Labelled photos from "picture", an image-classification folder in hk-railway/picturebook. The possible labels are: JR bus, JR ETC, JR EXP DC, JR EXP EC, JR ferry, JR local&etc PC, JR local diesel car, JR LOCAL EC1, JR LOCAL EC2, JR local hybrid car, JR LOCO, JR maglev, JR shinkansen, JR super express diesel car, JR super express electric car, JR superexp ec(jnr1), JR superexp ec(jnr2), JR super express passenger car.

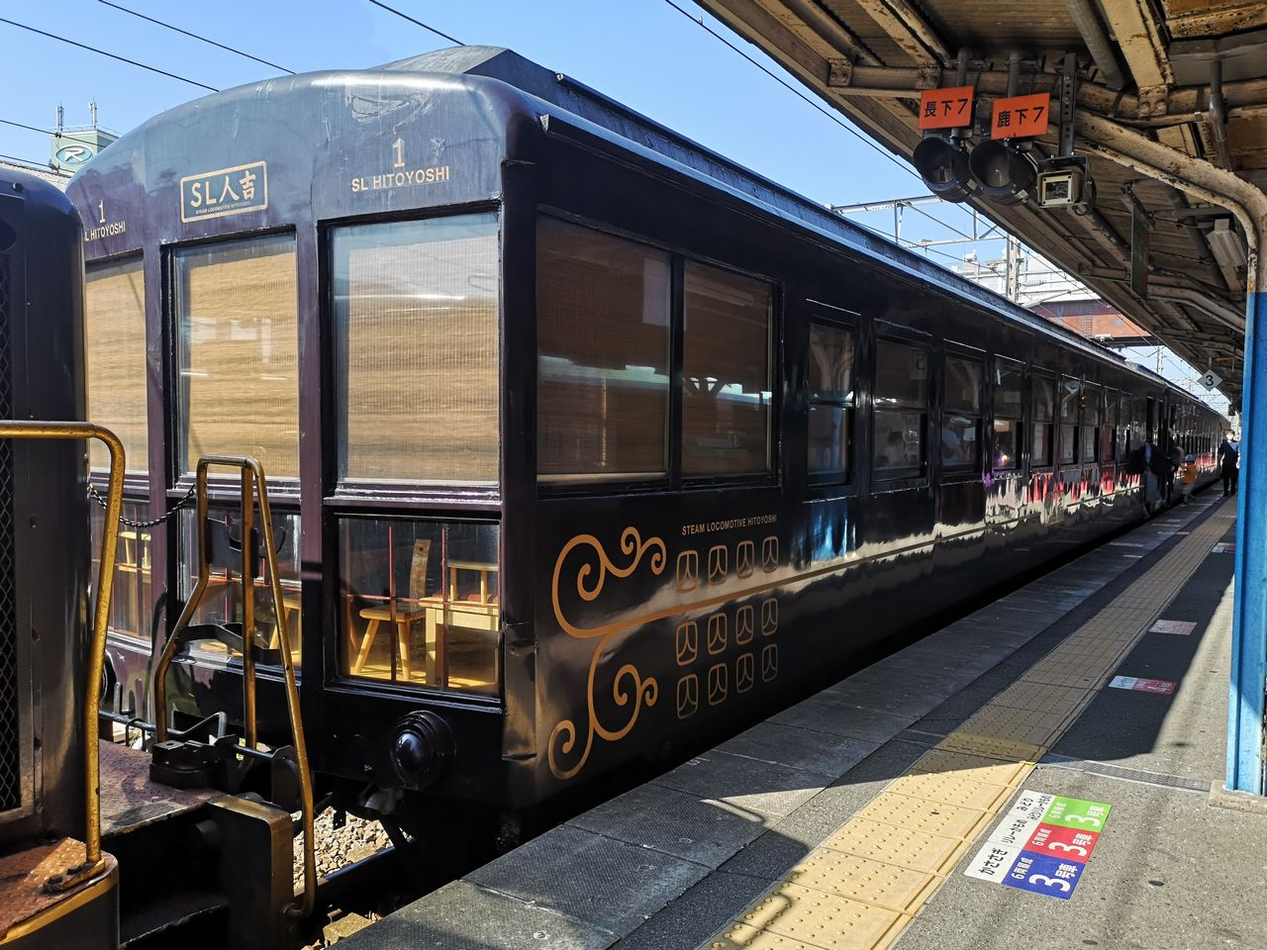
Label: JR local&etc PC

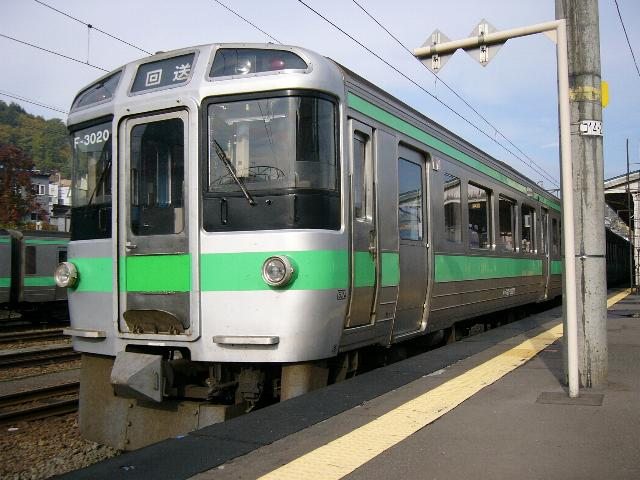
Label: JR LOCAL EC1

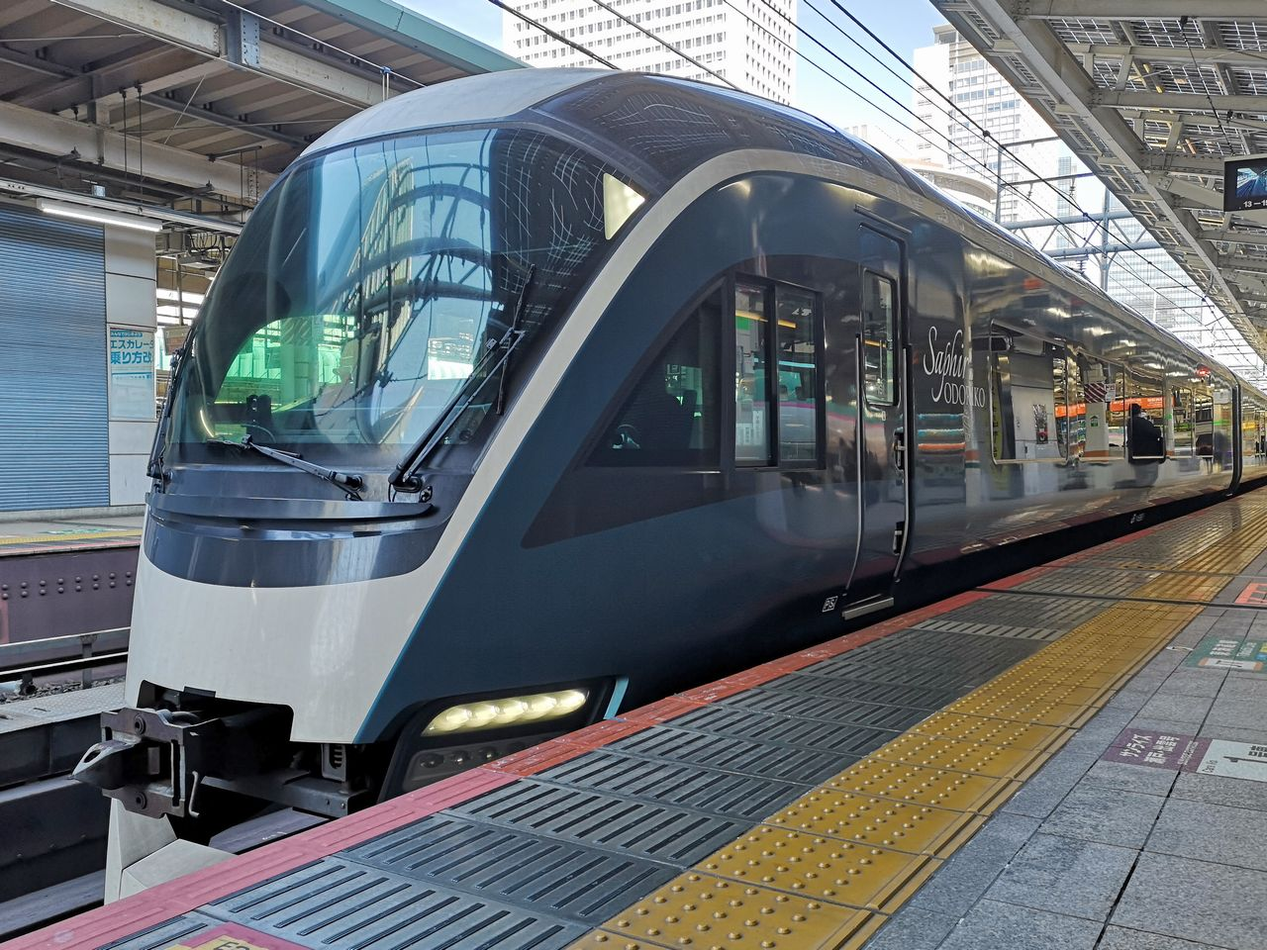
Label: JR super express electric car

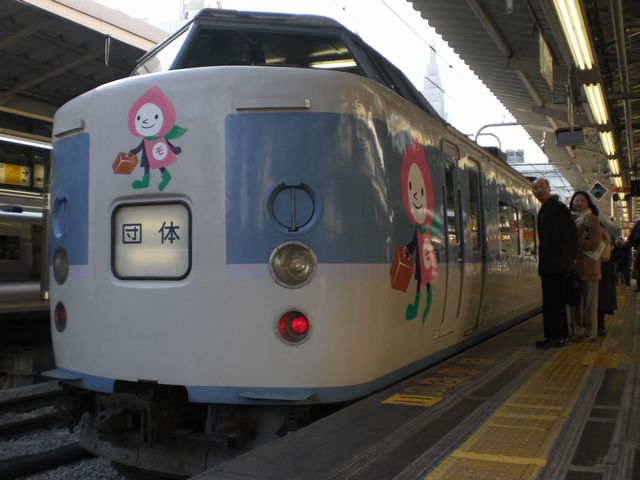
Label: JR superexp ec(jnr1)

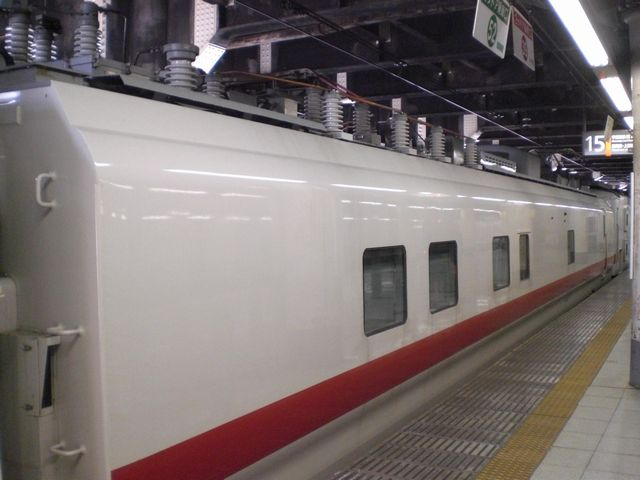
Label: JR ETC

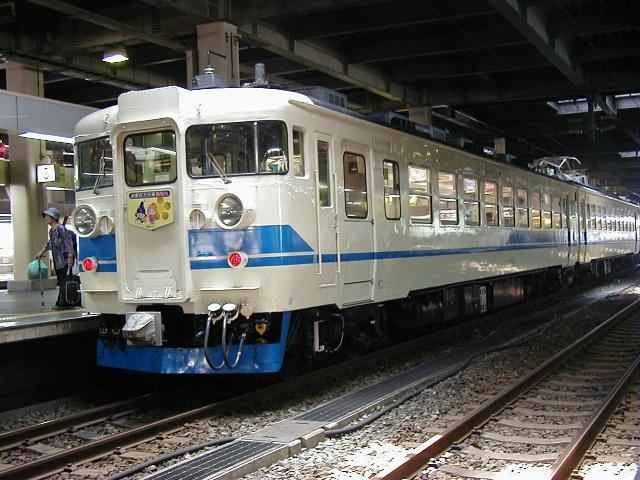
Label: JR EXP EC
